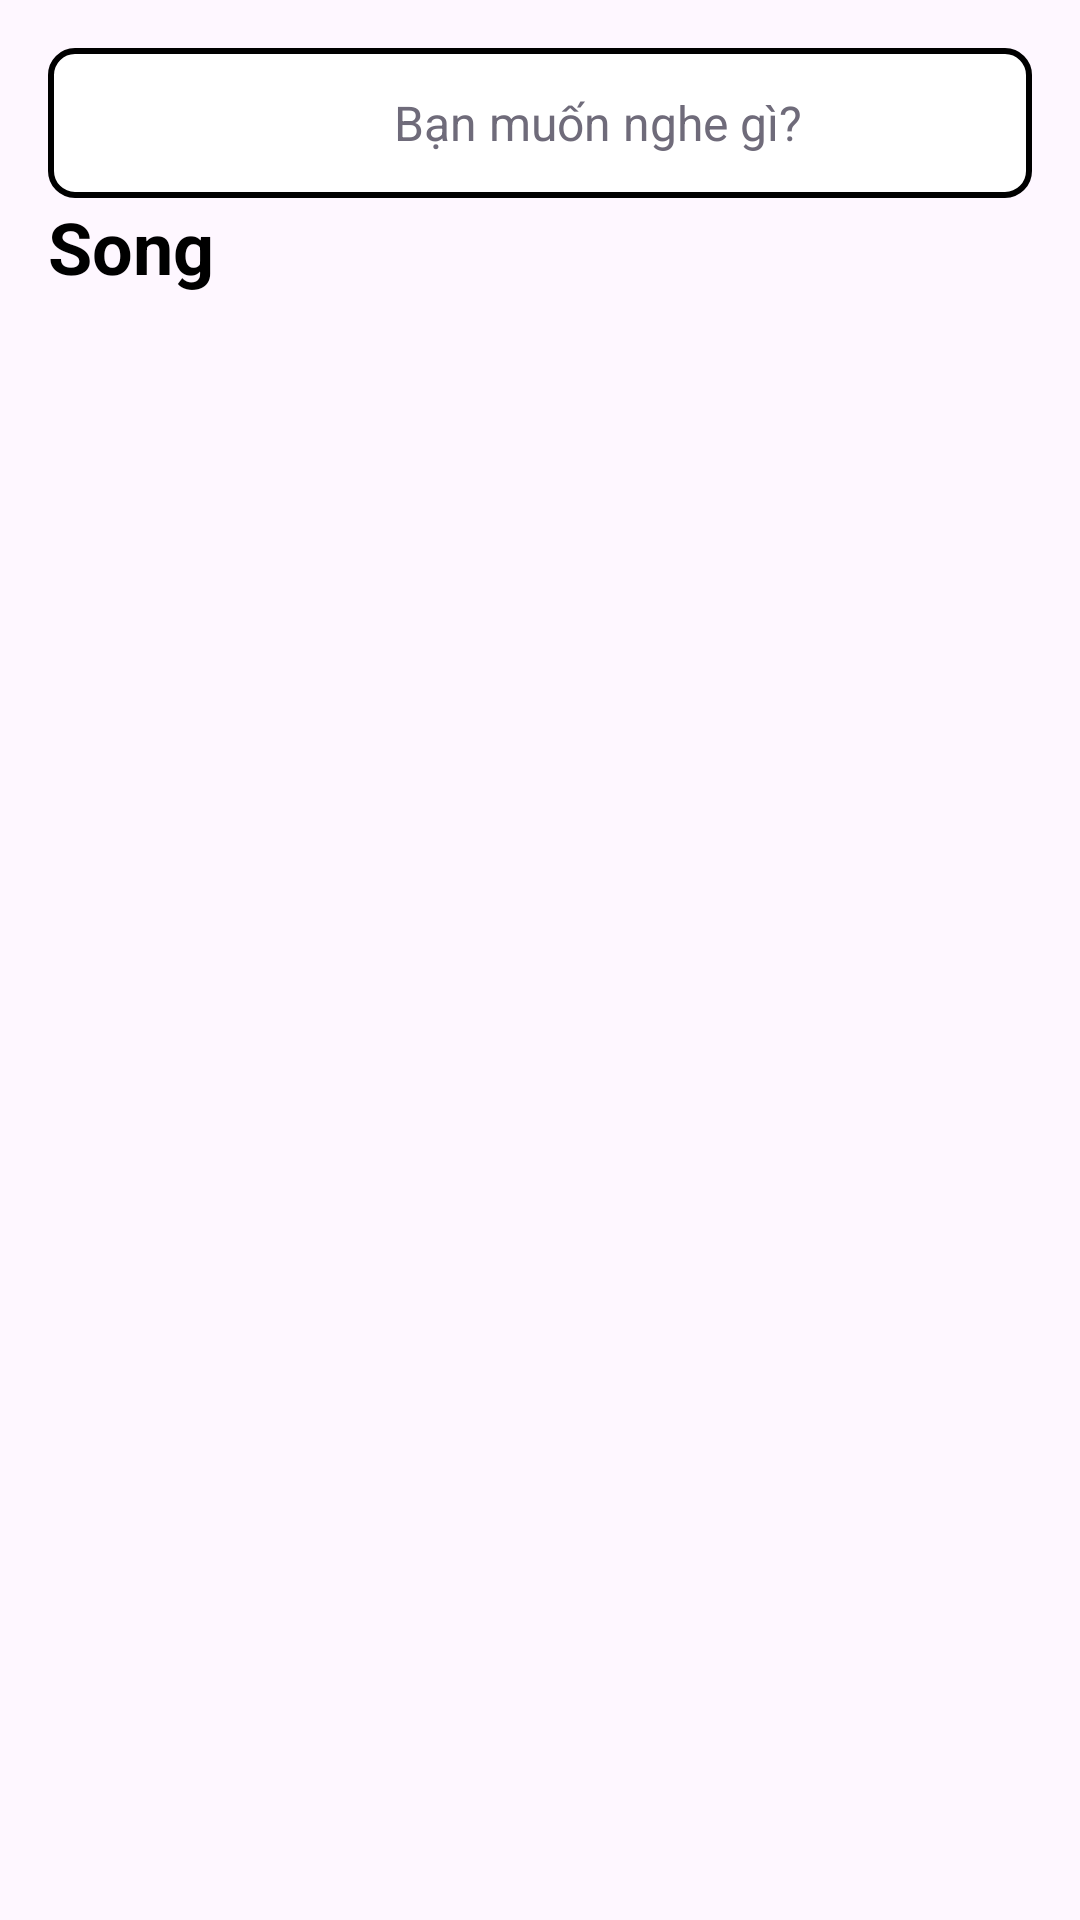

The Android layout XML behind this screen, and the referenced resources:
<!-- AndroidManifest.xml: application theme Theme.MyApplication -->
<!-- res/layout/fragment_songs.xml -->
<?xml version="1.0" encoding="utf-8"?>
<androidx.constraintlayout.widget.ConstraintLayout xmlns:android="http://schemas.android.com/apk/res/android"
    xmlns:app="http://schemas.android.com/apk/res-auto"
    xmlns:tools="http://schemas.android.com/tools"
    android:layout_width="match_parent"
    android:layout_height="match_parent">

    
    <LinearLayout
        android:id="@+id/search_bar"
        android:layout_width="0dp"
        android:layout_height="50dp"
        android:layout_margin="16dp"
        android:background="@drawable/search_textview"
        android:gravity="center_vertical"
        android:orientation="horizontal"
        app:layout_constraintEnd_toEndOf="parent"
        app:layout_constraintStart_toStartOf="parent"
        app:layout_constraintTop_toTopOf="parent">

        <ImageView
            android:layout_width="29dp"
            android:layout_height="34dp"
            android:layout_marginStart="10dp"
            android:src="@drawable/ic_search" />

        <EditText
            android:id="@+id/et_search"
            android:layout_width="0dp"
            android:layout_height="match_parent"
            android:layout_marginStart="0dp"
            android:layout_weight="1"
            android:background="@null"
            android:gravity="center"
            android:hint="Bạn muốn nghe gì?"
            android:textColor="@android:color/black"
            android:textColorHint="#6F6B7A"
            android:textSize="16sp" />
    </LinearLayout>

    
    <TextView
        android:id="@+id/tv_song_title"
        android:layout_width="79dp"
        android:layout_height="42dp"
        android:layout_marginStart="16dp"
        android:text="Song"
        android:textColor="@android:color/black"
        android:textSize="24sp"
        android:textStyle="bold"
        app:layout_constraintStart_toStartOf="parent"
        app:layout_constraintTop_toBottomOf="@id/search_bar" />

    
    <androidx.recyclerview.widget.RecyclerView
        android:id="@+id/recycler_view_songs"
        android:layout_width="match_parent"
        android:layout_height="0dp"
        android:layout_marginTop="16dp"
        android:clipToPadding="false"
        android:paddingBottom="16dp"
        app:layout_constraintTop_toBottomOf="@id/tv_song_title"
        app:layout_constraintBottom_toBottomOf="parent"
        app:layout_constraintStart_toStartOf="parent"
        app:layout_constraintEnd_toEndOf="parent" />
</androidx.constraintlayout.widget.ConstraintLayout>
<!-- resources referenced by this layout -->
<resources>
  <!-- drawable search_textview (drawable) -->
  <shape xmlns:android="http://schemas.android.com/apk/res/android">
      <solid android:color="@android:color/white"/> 
      <stroke android:color="@color/black" android:width="2dp"/> 
      <corners android:radius="8dp"/> 
  </shape>
  <style name="Theme.MyApplication" parent="Base.Theme.MyApplication" />
  <color name="black">#FF000000</color>
  <style name="Base.Theme.MyApplication" parent="Theme.Material3.DayNight.NoActionBar">
          
          
      </style>
</resources>
